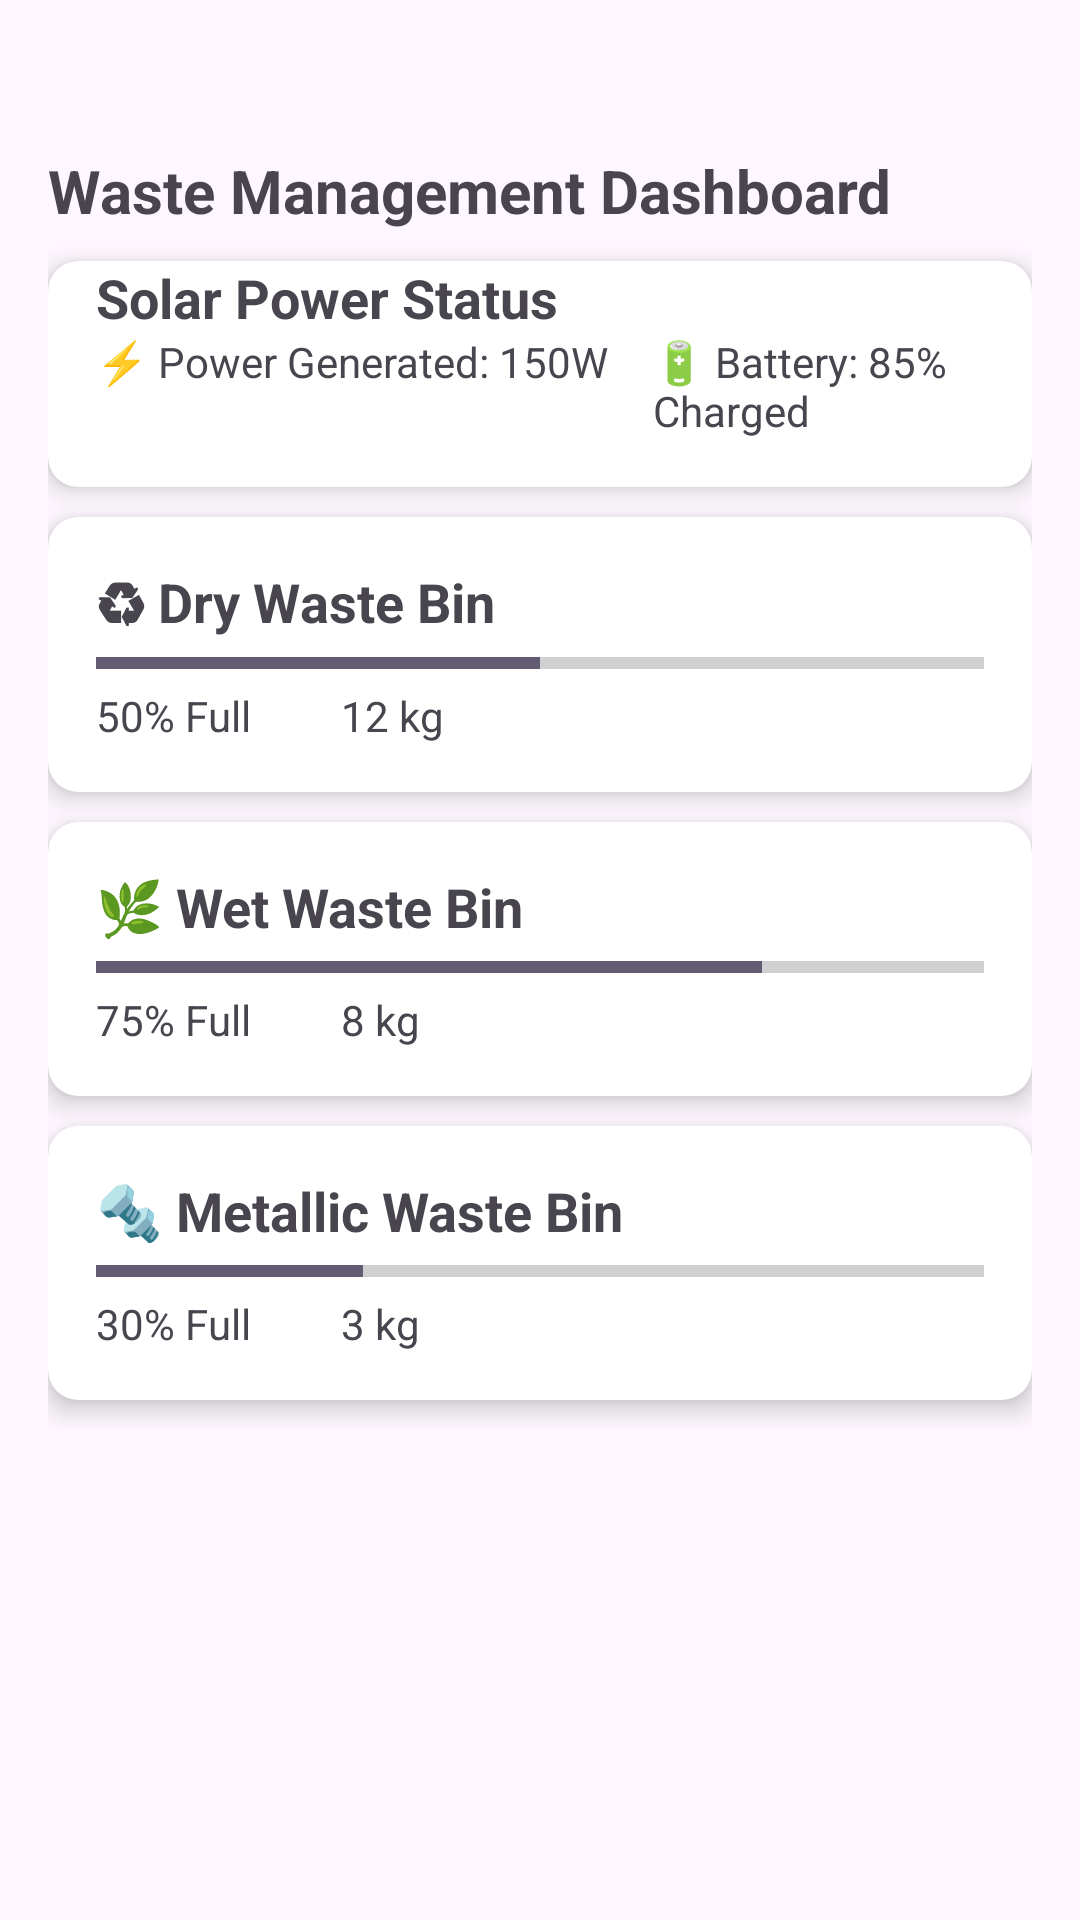

The Android layout XML behind this screen, and the referenced resources:
<!-- AndroidManifest.xml: application theme Theme.WasteManagementApp -->
<!-- res/layout/fragment_dashboard.xml -->
<?xml version="1.0" encoding="utf-8"?>
<androidx.constraintlayout.widget.ConstraintLayout
    xmlns:android="http://schemas.android.com/apk/res/android"
    xmlns:app="http://schemas.android.com/apk/res-auto"
    xmlns:tools="http://schemas.android.com/tools"
    android:layout_width="match_parent"
    android:layout_height="match_parent"
    tools:context=".dashboard">

    
    <FrameLayout
        android:id="@+id/fl1Fragment"
        android:layout_width="match_parent"
        android:layout_height="0dp"
        android:layout_marginTop="50dp"
        app:layout_constraintTop_toTopOf="parent"
        app:layout_constraintVertical_bias="0.0"
        tools:layout_editor_absoluteX="0dp">

        <LinearLayout
            android:layout_width="match_parent"
            android:layout_height="wrap_content"
            android:gravity="center"
            android:orientation="vertical"
            android:paddingLeft="16dp"
            android:paddingRight="16dp">

            
            <TextView
                android:id="@+id/tvTitle"
                android:layout_width="match_parent"
                android:layout_height="wrap_content"
                android:paddingBottom="10dp"
                android:text="Waste Management Dashboard"
                android:textSize="20sp"
                android:textStyle="bold" />

            
            <androidx.cardview.widget.CardView
                android:layout_width="match_parent"
                android:layout_height="wrap_content"
                android:layout_marginBottom="10dp"
                app:cardCornerRadius="10dp"
                app:cardElevation="5dp">
                <TextView
                    android:id="@+id/tvSolarStatus"
                    android:layout_width="wrap_content"
                    android:layout_height="wrap_content"
                    android:paddingStart="16dp"
                    android:text="Solar Power Status"
                    android:textSize="18sp"
                    android:textStyle="bold" />

                <LinearLayout
                    android:layout_width="match_parent"
                    android:layout_height="wrap_content"
                    android:orientation="horizontal"
                    android:layout_marginTop="8dp"
                    android:padding="16dp">
                    <TextView
                        android:id="@+id/tvSolarPower"
                        android:layout_width="wrap_content"
                        android:layout_height="wrap_content"
                        android:layout_marginEnd="15dp"
                        android:text="⚡ Power Generated: 150W"
                        android:textSize="14sp" />

                    <TextView
                        android:id="@+id/tvBatteryStatus"
                        android:layout_width="wrap_content"
                        android:layout_height="wrap_content"
                        android:text="🔋 Battery: 85% Charged"
                        android:textSize="14sp" />
                </LinearLayout>
            </androidx.cardview.widget.CardView>

            
            <androidx.cardview.widget.CardView
                android:layout_width="match_parent"
                android:layout_height="wrap_content"
                android:layout_marginBottom="10dp"
                app:cardCornerRadius="10dp"
                app:cardElevation="5dp">

                <LinearLayout
                    android:layout_width="match_parent"
                    android:layout_height="wrap_content"
                    android:orientation="vertical"
                    android:padding="16dp">

                    <TextView
                        android:id="@+id/tvDryWaste"
                        android:layout_width="wrap_content"
                        android:layout_height="wrap_content"
                        android:text="♻ Dry Waste Bin"
                        android:textSize="18sp"
                        android:textStyle="bold" />

                    <ProgressBar
                        android:id="@+id/progressDryWaste"
                        style="?android:attr/progressBarStyleHorizontal"
                        android:layout_width="match_parent"
                        android:layout_height="wrap_content"
                        android:max="100"
                        android:progress="50" />
                    <LinearLayout
                        android:layout_width="match_parent"
                        android:layout_height="wrap_content"
                        android:orientation="horizontal">
                        <TextView
                            android:id="@+id/tvDryWasteStatus"
                            android:layout_width="wrap_content"
                            android:layout_height="wrap_content"
                            android:text="50% Full"
                            android:paddingEnd="30dp"
                            android:textSize="14sp"/>
                        <TextView
                            android:layout_width="wrap_content"
                            android:layout_height="wrap_content"
                            android:text="12 kg"
                            android:textSize="14sp"/>
                    </LinearLayout>
                </LinearLayout>
            </androidx.cardview.widget.CardView>

            
            <androidx.cardview.widget.CardView
                android:layout_width="match_parent"
                android:layout_height="wrap_content"
                android:layout_marginBottom="10dp"
                app:cardCornerRadius="10dp"
                app:cardElevation="5dp">

                <LinearLayout
                    android:layout_width="match_parent"
                    android:layout_height="wrap_content"
                    android:orientation="vertical"
                    android:padding="16dp">

                    <TextView
                        android:id="@+id/tvWetWaste"
                        android:layout_width="wrap_content"
                        android:layout_height="wrap_content"
                        android:text="🌿 Wet Waste Bin"
                        android:textSize="18sp"
                        android:textStyle="bold" />

                    <ProgressBar
                        android:id="@+id/progressWetWaste"
                        style="?android:attr/progressBarStyleHorizontal"
                        android:layout_width="match_parent"
                        android:layout_height="wrap_content"
                        android:max="100"
                        android:progress="75" />

                    <LinearLayout
                        android:layout_width="match_parent"
                        android:layout_height="wrap_content"
                        android:orientation="horizontal">
                        <TextView
                            android:id="@+id/tvWetWasteStatus"
                            android:layout_width="wrap_content"
                            android:layout_height="wrap_content"
                            android:text="75% Full"
                            android:paddingEnd="30dp"
                            android:textSize="14sp"/>
                        <TextView
                            android:layout_width="wrap_content"
                            android:layout_height="wrap_content"
                            android:text="8 kg"
                            android:textSize="14sp"/>

                    </LinearLayout>
                </LinearLayout>
            </androidx.cardview.widget.CardView>

            
            <androidx.cardview.widget.CardView
                android:layout_width="match_parent"
                android:layout_height="wrap_content"
                android:layout_marginBottom="10dp"
                app:cardCornerRadius="10dp"
                app:cardElevation="5dp">

                <LinearLayout
                    android:layout_width="match_parent"
                    android:layout_height="wrap_content"
                    android:orientation="vertical"
                    android:padding="16dp">


                    <TextView
                        android:id="@+id/tvMetalWaste"
                        android:layout_width="wrap_content"
                        android:layout_height="wrap_content"
                        android:text="🔩 Metallic Waste Bin"
                        android:textSize="18sp"
                        android:textStyle="bold" />

                    <ProgressBar
                        android:id="@+id/progressMetalWaste"
                        style="?android:attr/progressBarStyleHorizontal"
                        android:layout_width="match_parent"
                        android:layout_height="wrap_content"
                        android:max="100"
                        android:progress="30" />
                    <LinearLayout
                        android:layout_width="match_parent"
                        android:layout_height="wrap_content"
                        android:orientation="horizontal">
                        <TextView
                            android:id="@+id/tvMetalWasteStatus"
                            android:layout_width="wrap_content"
                            android:layout_height="wrap_content"
                            android:text="30% Full"
                            android:paddingEnd="30dp
"
                            android:textSize="14sp"/>
                        <TextView
                            android:id="@+id/tvMetalWasteWeight"
                            android:layout_width="wrap_content"
                            android:layout_height="wrap_content"
                            android:text="3 kg"
                            android:textSize="14sp"/>

                    </LinearLayout>

                </LinearLayout>
            </androidx.cardview.widget.CardView>

            
            <TextView
                android:id="@+id/tvAlert"
                android:layout_width="match_parent"
                android:layout_height="wrap_content"
                android:gravity="center"
                android:paddingTop="10dp"
                android:text="🚨 Wet Waste Bin is Full! 🚨"
                android:textColor="@android:color/holo_red_dark"
                android:textSize="18sp"
                android:textStyle="bold"
                android:visibility="gone" />

        </LinearLayout>


    </FrameLayout>


</androidx.constraintlayout.widget.ConstraintLayout>
<!-- resources referenced by this layout -->
<resources>
  <style name="Theme.WasteManagementApp" parent="Base.Theme.WasteManagementApp" />
  <style name="Base.Theme.WasteManagementApp" parent="Theme.Material3.DayNight.NoActionBar">
          
          
      </style>
</resources>
